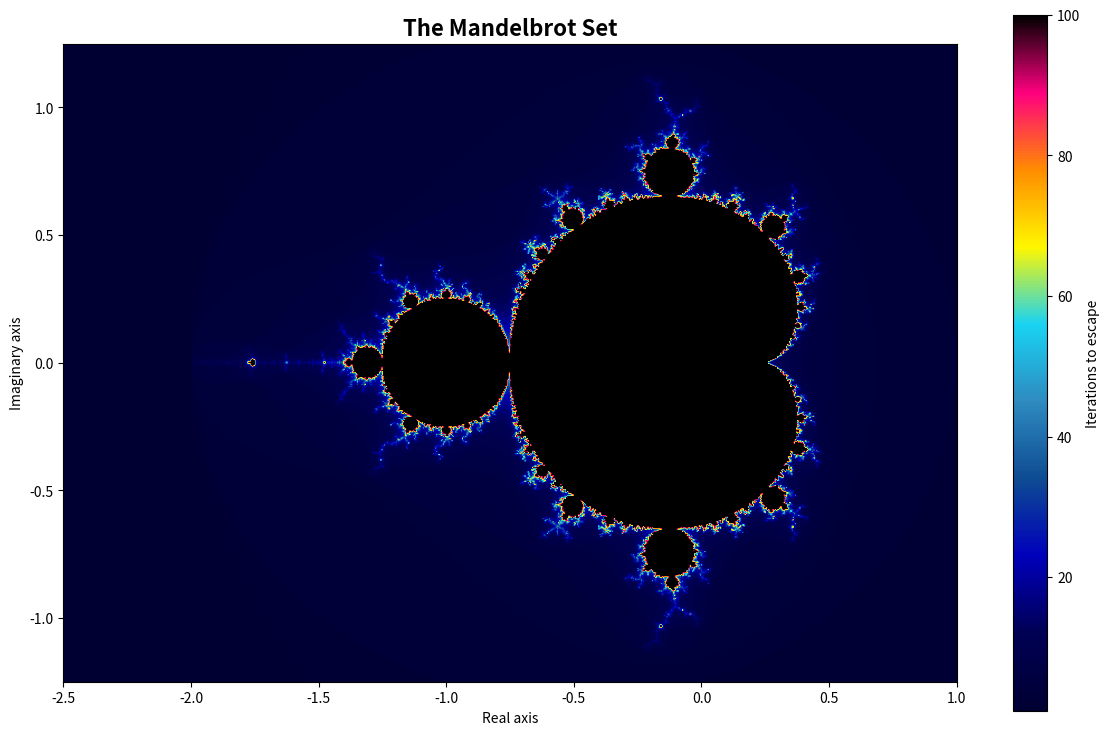

This chart was generated by the following Python code:
import numpy as np
import matplotlib.pyplot as plt
from matplotlib.colors import LinearSegmentedColormap

def mandelbrot(c, max_iter):
    """
    Calculate the number of iterations for a complex number c
    to escape the Mandelbrot set (or max_iter if it doesn't escape)
    """
    z = 0
    for n in range(max_iter):
        if abs(z) > 2:
            return n
        z = z*z + c
    return max_iter

def compute_mandelbrot(xmin, xmax, ymin, ymax, width, height, max_iter):
    """
    Compute the Mandelbrot set for a given region
    """
    # Create coordinate arrays
    x = np.linspace(xmin, xmax, width)
    y = np.linspace(ymin, ymax, height)
    
    # Create output array
    mandelbrot_set = np.zeros((height, width))
    
    # Compute Mandelbrot set
    for i in range(height):
        for j in range(width):
            c = complex(x[j], y[i])
            mandelbrot_set[i, j] = mandelbrot(c, max_iter)
    
    return mandelbrot_set

# Set parameters
width, height = 800, 600
max_iter = 100

# Define the complex plane region to visualize
xmin, xmax = -2.5, 1.0
ymin, ymax = -1.25, 1.25

print("Computing Mandelbrot set...")
mandelbrot_set = compute_mandelbrot(xmin, xmax, ymin, ymax, width, height, max_iter)

# Create a custom colormap
colors = ['#000033', '#000055', '#0000BB', '#0E4C92', '#2E8BC0', 
          '#19D3F3', '#FFF700', '#FF8C00', '#FF0080', '#000000']
n_bins = 256
cmap = LinearSegmentedColormap.from_list('mandelbrot', colors, N=n_bins)

# Create the plot
plt.figure(figsize=(12, 9))
plt.imshow(mandelbrot_set, extent=[xmin, xmax, ymin, ymax], 
           cmap=cmap, interpolation='bilinear', origin='lower')
plt.colorbar(label='Iterations to escape', shrink=0.8)
plt.title('The Mandelbrot Set', fontsize=16, fontweight='bold')
plt.xlabel('Real axis')
plt.ylabel('Imaginary axis')
plt.tight_layout()

print("Displaying Mandelbrot set...")
plt.show()